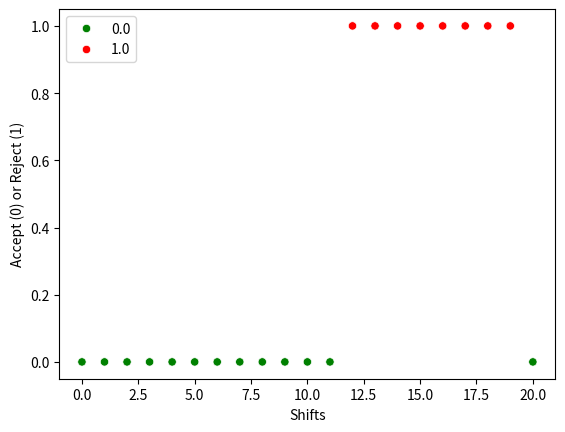

Write the Python code that produced this figure.
# -*- coding: utf-8 -*-
"""
Created on Fri Sep 18 21:38:19 2020

[redacted]
"""
import math
from scipy.stats import norm
import numpy as np
import seaborn as sns
import matplotlib.pyplot as plt

# =============================================================================
# Values from previous section and the question
# =============================================================================
mean = 0
sigma = 2 / math.sqrt(10)
NoOfSample = 10
x_max = round(norm.ppf(0.95, loc=mean, scale=sigma),2) 
MeanTemperatures = np.linspace(0,2,21)
MeanForEachShift = []
DecisionAtTime = np.zeros(21)

for item in range(0,20):
    ValuesOfSample = np.random.normal(MeanTemperatures[item],sigma,NoOfSample)
    MeanAtTemp = sum(ValuesOfSample)/len(ValuesOfSample)
    MeanForEachShift.append(MeanAtTemp)
    
for item in range(0,len(MeanForEachShift)):
    if MeanForEachShift[item] >= x_max:
        DecisionAtTime[item] = 1
    else:
        DecisionAtTime[item] = 0

DecisionPlot = sns.scatterplot(x= np.linspace(0,20,21),y = DecisionAtTime, hue = DecisionAtTime, palette={0:"g",1:"r"} )
plt.xlabel("Shifts")
plt.ylabel("Accept (0) or Reject (1)")
plt.savefig("Problem 8", dpi=150)
